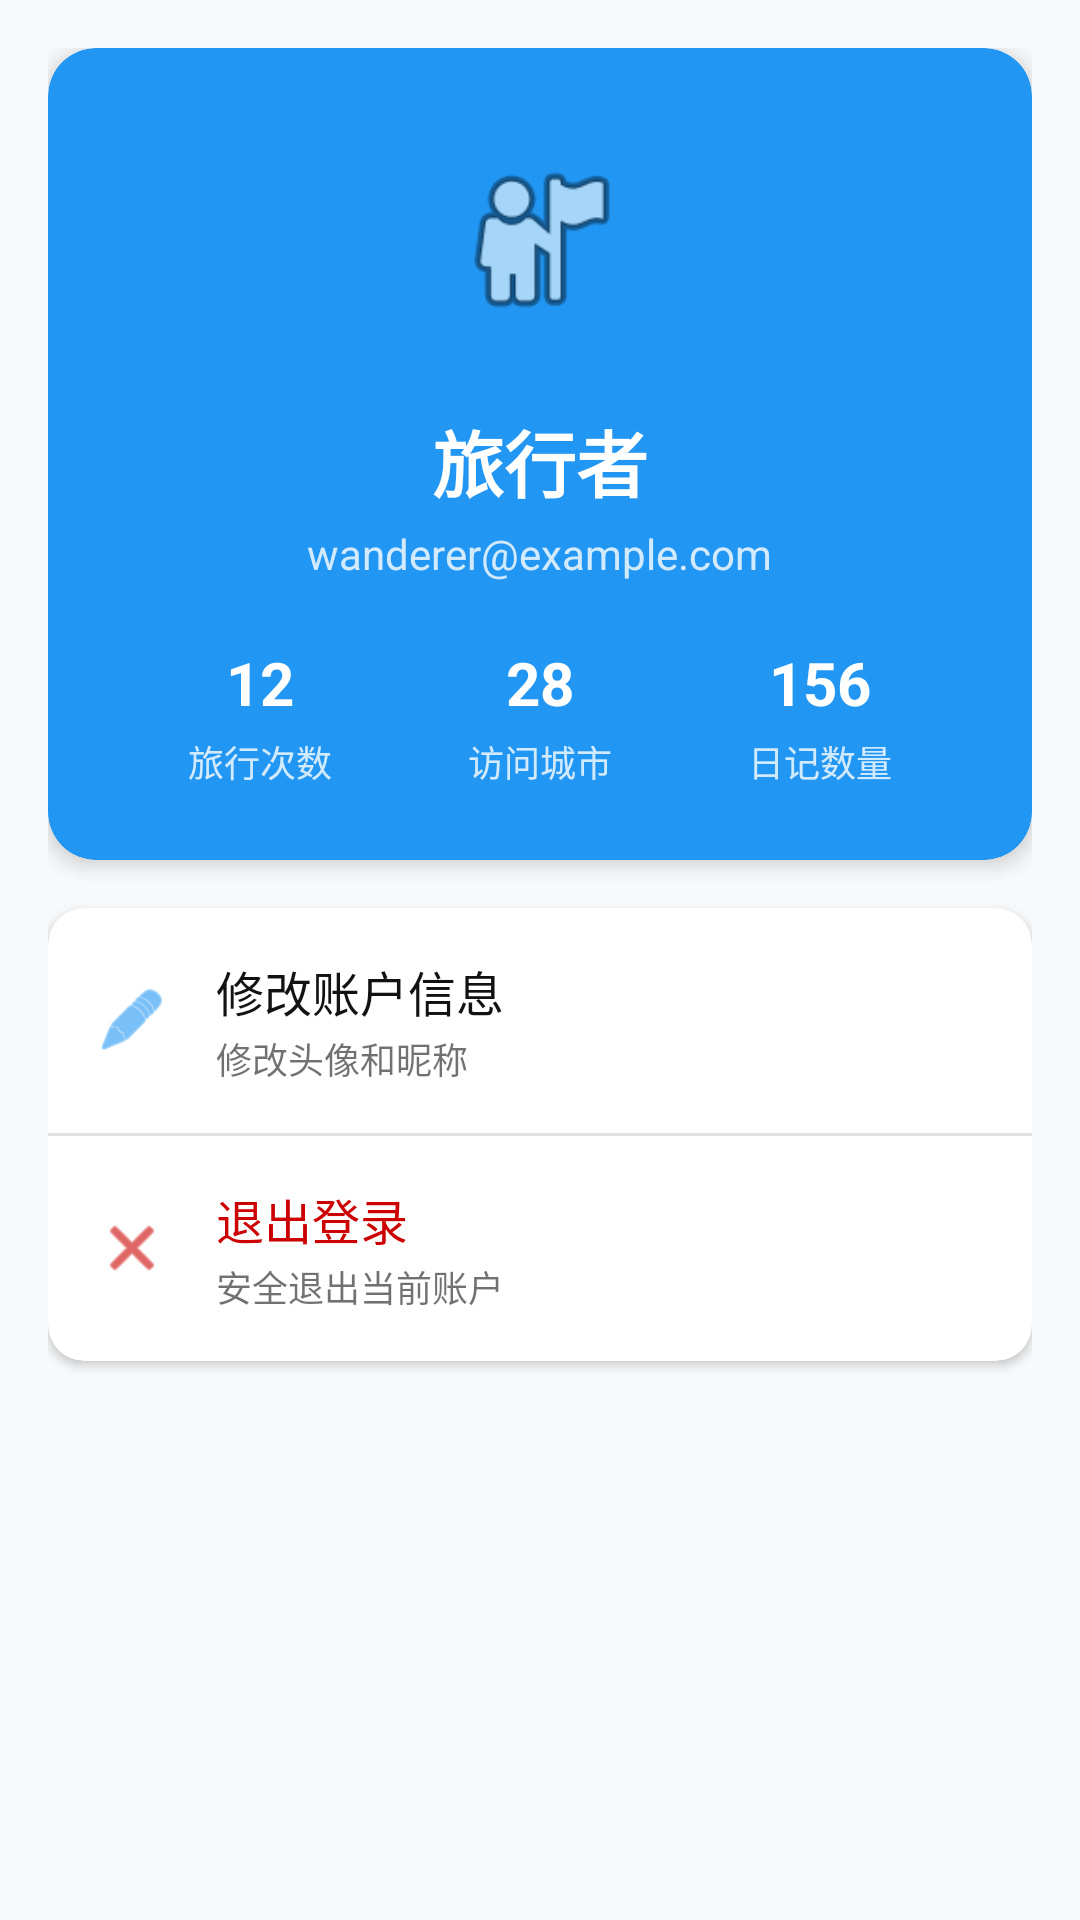

Here is an Android app screen rendered from its layout file. Give the layout XML and the strings, colors and styles it references.
<!-- AndroidManifest.xml: application theme Theme.WonderLog -->
<!-- res/layout/fragment_profile.xml -->
<?xml version="1.0" encoding="utf-8"?>
<ScrollView xmlns:android="http://schemas.android.com/apk/res/android"
    xmlns:app="http://schemas.android.com/apk/res-auto"
    xmlns:tools="http://schemas.android.com/tools"
    android:layout_width="match_parent"
    android:layout_height="match_parent"
    android:background="#F8F9FA"
    tools:context=".ProfileFragment">

    <LinearLayout
        android:layout_width="match_parent"
        android:layout_height="wrap_content"
        android:orientation="vertical"
        android:padding="16dp">

        
        <androidx.cardview.widget.CardView
            android:layout_width="match_parent"
            android:layout_height="wrap_content"
            android:layout_marginBottom="16dp"
            app:cardBackgroundColor="@color/primary"
            app:cardCornerRadius="16dp"
            app:cardElevation="4dp">

            <LinearLayout
                android:layout_width="match_parent"
                android:layout_height="wrap_content"
                android:orientation="vertical"
                android:padding="24dp"
                android:gravity="center_horizontal">

                
                <LinearLayout
                    android:layout_width="80dp"
                    android:layout_height="80dp"
                    android:background="@android:color/transparent"
                    android:gravity="center"
                    android:orientation="vertical"
                    android:layout_marginBottom="16dp">

                <ImageView
                    android:id="@+id/iv_avatar"
                    android:layout_width="60dp"
                    android:layout_height="60dp"
                    android:src="@android:drawable/ic_menu_myplaces"
                    android:scaleType="centerCrop" />

                </LinearLayout>

                
                <TextView
                    android:id="@+id/tv_user_nickname"
                    android:layout_width="wrap_content"
                    android:layout_height="wrap_content"
                    android:text="旅行者"
                    android:textColor="@android:color/white"
                    android:textSize="24sp"
                    android:textStyle="bold" />

                
                <TextView
                    android:id="@+id/tv_user_account"
                    android:layout_width="wrap_content"
                    android:layout_height="wrap_content"
                    android:layout_marginTop="4dp"
                    android:text="wanderer@example.com"
                    android:textColor="#CCFFFFFF"
                    android:textSize="14sp" />

                
                <LinearLayout
                    android:layout_width="match_parent"
                    android:layout_height="wrap_content"
                    android:layout_marginTop="20dp"
                    android:orientation="horizontal">

                    
                    <LinearLayout
                        android:layout_width="0dp"
                        android:layout_height="wrap_content"
                        android:layout_weight="1"
                        android:orientation="vertical"
                        android:gravity="center_horizontal">

                        <TextView
                            android:id="@+id/tv_travel_count"
                            android:layout_width="wrap_content"
                            android:layout_height="wrap_content"
                            android:text="12"
                            android:textColor="@android:color/white"
                            android:textSize="20sp"
                            android:textStyle="bold" />

                        <TextView
                            android:layout_width="wrap_content"
                            android:layout_height="wrap_content"
                            android:layout_marginTop="4dp"
                            android:text="旅行次数"
                            android:textColor="#CCFFFFFF"
                            android:textSize="12sp" />

                    </LinearLayout>

                    
                    <LinearLayout
                        android:layout_width="0dp"
                        android:layout_height="wrap_content"
                        android:layout_weight="1"
                        android:orientation="vertical"
                        android:gravity="center_horizontal">

                        <TextView
                            android:id="@+id/tv_city_count"
                            android:layout_width="wrap_content"
                            android:layout_height="wrap_content"
                            android:text="28"
                            android:textColor="@android:color/white"
                            android:textSize="20sp"
                            android:textStyle="bold" />

                        <TextView
                            android:layout_width="wrap_content"
                            android:layout_height="wrap_content"
                            android:layout_marginTop="4dp"
                            android:text="访问城市"
                            android:textColor="#CCFFFFFF"
                            android:textSize="12sp" />

                    </LinearLayout>

                    
                    <LinearLayout
                        android:layout_width="0dp"
                        android:layout_height="wrap_content"
                        android:layout_weight="1"
                        android:orientation="vertical"
                        android:gravity="center_horizontal">

                        <TextView
                            android:id="@+id/tv_diary_count"
                            android:layout_width="wrap_content"
                            android:layout_height="wrap_content"
                            android:text="156"
                            android:textColor="@android:color/white"
                            android:textSize="20sp"
                            android:textStyle="bold" />

                        <TextView
                            android:layout_width="wrap_content"
                            android:layout_height="wrap_content"
                            android:layout_marginTop="4dp"
                            android:text="日记数量"
                            android:textColor="#CCFFFFFF"
                            android:textSize="12sp" />

                    </LinearLayout>

                </LinearLayout>

            </LinearLayout>

        </androidx.cardview.widget.CardView>



        
        <androidx.cardview.widget.CardView
            android:layout_width="match_parent"
            android:layout_height="wrap_content"
            android:layout_marginBottom="16dp"
            app:cardBackgroundColor="@android:color/white"
            app:cardCornerRadius="12dp"
            app:cardElevation="2dp">

            <LinearLayout
                android:layout_width="match_parent"
                android:layout_height="wrap_content"
                android:orientation="vertical">

                
                <RelativeLayout
                    android:id="@+id/rl_modify_account"
                    android:layout_width="match_parent"
                    android:layout_height="wrap_content"
                    android:padding="16dp">

                    <ImageView
                        android:id="@+id/iv_modify_icon"
                        android:layout_width="24dp"
                        android:layout_height="24dp"
                        android:layout_alignParentStart="true"
                        android:layout_centerVertical="true"
                        android:src="@android:drawable/ic_menu_edit"
                        android:tint="@color/primary" />

                    <LinearLayout
                        android:layout_width="wrap_content"
                        android:layout_height="wrap_content"
                        android:layout_centerVertical="true"
                        android:layout_marginStart="16dp"
                        android:layout_toEndOf="@id/iv_modify_icon"
                        android:orientation="vertical">

                        <TextView
                            android:layout_width="wrap_content"
                            android:layout_height="wrap_content"
                            android:text="修改账户信息"
                            android:textColor="@color/on_surface"
                            android:textSize="16sp" />

                        <TextView
                            android:layout_width="wrap_content"
                            android:layout_height="wrap_content"
                            android:layout_marginTop="2dp"
                            android:text="修改头像和昵称"
                            android:textColor="#99121212"
                            android:textSize="12sp" />

                    </LinearLayout>

                    

                </RelativeLayout>

                
                <View
                    android:layout_width="match_parent"
                    android:layout_height="1dp"
                    android:background="#E0E0E0" />

                
                <RelativeLayout
                    android:id="@+id/rl_logout"
                    android:layout_width="match_parent"
                    android:layout_height="wrap_content"
                    android:padding="16dp">

                    <ImageView
                        android:id="@+id/iv_logout_icon"
                        android:layout_width="24dp"
                        android:layout_height="24dp"
                        android:layout_alignParentStart="true"
                        android:layout_centerVertical="true"
                        android:src="@android:drawable/ic_menu_close_clear_cancel"
                        android:tint="@android:color/holo_red_dark" />

                    <LinearLayout
                        android:layout_width="wrap_content"
                        android:layout_height="wrap_content"
                        android:layout_centerVertical="true"
                        android:layout_marginStart="16dp"
                        android:layout_toEndOf="@id/iv_logout_icon"
                        android:orientation="vertical">

                        <TextView
                            android:layout_width="wrap_content"
                            android:layout_height="wrap_content"
                            android:text="退出登录"
                            android:textColor="@android:color/holo_red_dark"
                            android:textSize="16sp" />

                        <TextView
                            android:layout_width="wrap_content"
                            android:layout_height="wrap_content"
                            android:layout_marginTop="2dp"
                            android:text="安全退出当前账户"
                            android:textColor="#99121212"
                            android:textSize="12sp" />

                    </LinearLayout>

                    

                </RelativeLayout>

            </LinearLayout>

        </androidx.cardview.widget.CardView>

    </LinearLayout>

</ScrollView>
<!-- resources referenced by this layout -->
<resources>
  <color name="on_surface">#FF121212</color>
  <color name="primary">#FF2196F3</color>
  <style name="Theme.WonderLog" parent="Base.Theme.WonderLog" />
  <style name="Base.Theme.WonderLog" parent="Theme.Material3.DayNight.NoActionBar">
          
          <item name="colorPrimary">@color/primary</item>
      </style>
</resources>
